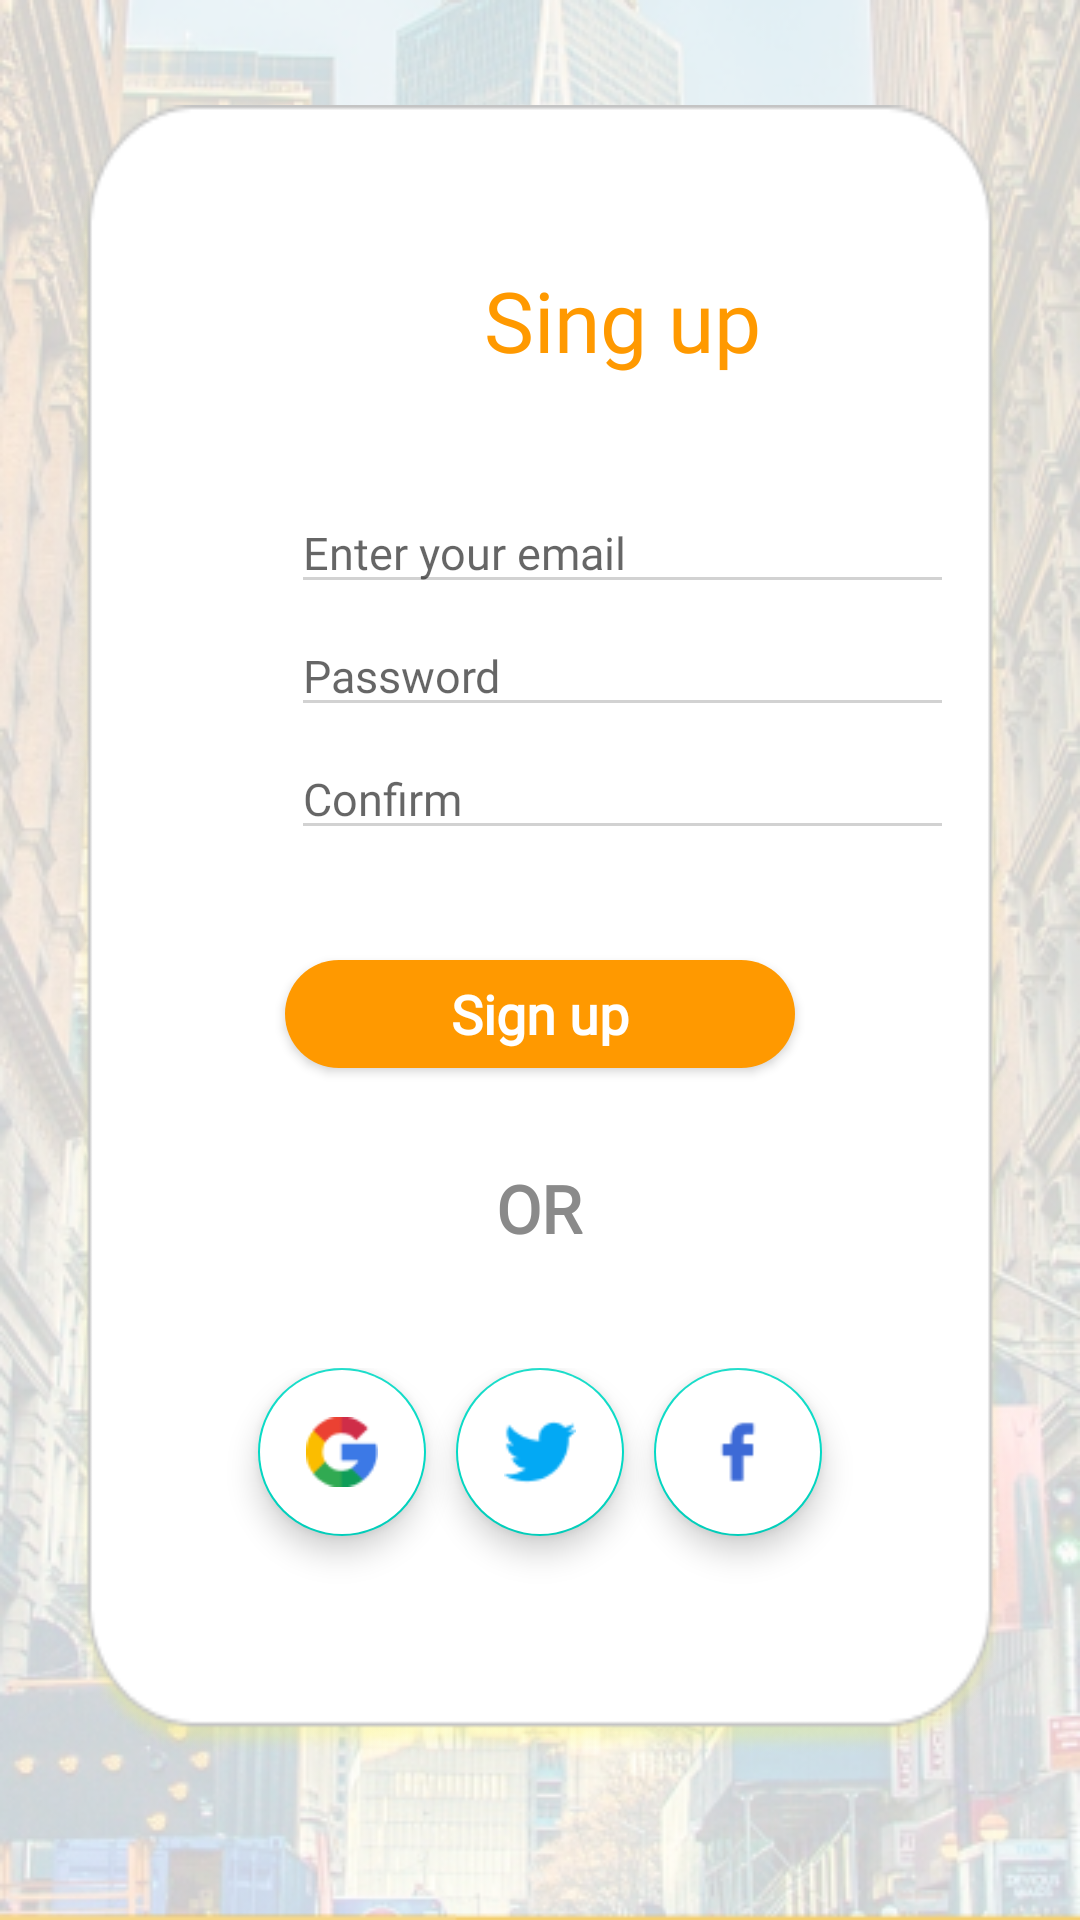

Android layout source for this screen:
<!-- AndroidManifest.xml: application theme Theme.Figmaappp -->
<!-- res/layout/activity_sign_up.xml -->
<?xml version="1.0" encoding="utf-8"?>
<LinearLayout xmlns:android="http://schemas.android.com/apk/res/android"
    xmlns:tools="http://schemas.android.com/tools"
    android:layout_width="match_parent"
    xmlns:app="http://schemas.android.com/apk/res-auto"
    android:id="@+id/flsingup"
    android:orientation="vertical"
    android:background="@drawable/background1"
    android:layout_height="match_parent">


    <LinearLayout

        android:orientation="vertical"
        android:layout_width="match_parent"
        android:layout_height="match_parent">


        <RelativeLayout
            android:layout_width="match_parent"
            android:layout_height="wrap_content">

            <View
                android:layout_width="310dp"
                android:layout_height="550dp"
                android:layout_centerHorizontal="true"
                android:layout_marginTop="35dp"
                android:background="@drawable/background2" />

            <TextView
                android:textSize="28sp"
                android:fontFamily="@font/podkova"
                android:layout_width="221dp"
                android:layout_height="36dp"
                android:layout_marginLeft="97dp"
                android:layout_marginTop="88dp"
                android:text="Sing up"
                android:textAlignment="center"
                android:textAppearance="@style/TextAppearance.AppCompat.Large"
                android:textColor="#FF9900" />


            <EditText
                android:id="@+id/id_email"
                android:layout_width="221dp"
                android:layout_height="wrap_content"
                android:layout_marginLeft="97dp"
                android:layout_marginTop="164dp"
                android:backgroundTint="#D2D2D2"
                android:fontFamily="@font/podkova"
                android:hint="Enter your email"
                android:inputType="textEmailAddress"
                android:maxLength="33"
                android:maxLines="1"
                android:textSize="15sp" />

            <EditText
                android:id="@+id/id_password"
                android:layout_width="221dp"
                android:layout_height="wrap_content"
                android:layout_marginLeft="97dp"
                android:layout_marginTop="205dp"
                android:backgroundTint="#D2D2D2"
                android:fontFamily="@font/podkova"
                android:hint="Password"
                android:inputType="textPassword"
                android:maxLength="33"
                android:maxLines="1"
                android:textSize="15sp" />

            <EditText
                android:id="@+id/id_confirm"
                android:layout_width="221dp"
                android:layout_height="wrap_content"
                android:layout_marginLeft="97dp"
                android:layout_marginTop="246dp"
                android:backgroundTint="#D2D2D2"
                android:fontFamily="@font/podkova"
                android:hint="Confirm"
                android:inputType="textPassword"
                android:maxLength="33"
                android:maxLines="1"
                android:textSize="15sp" />


            <Button
                android:id="@+id/btn_signup"
                android:layout_width="170dp"
                android:layout_height="36dp"
                android:layout_centerHorizontal="true"
                android:layout_marginLeft="97dp"
                android:layout_marginTop="320dp"
                android:background="@drawable/btn_signin"
                android:fontFamily="@font/podkova"
                android:padding="1dp"
                android:text="Sign up"
                android:textAppearance="@style/TextAppearance.AppCompat.Large"
                android:textColor="@color/white"
                android:textSize="18sp"
                android:textStyle="bold"
                app:backgroundTint="@null" />

            <TextView
                android:layout_width="match_parent"
                android:layout_height="wrap_content"
                android:layout_centerHorizontal="true"
                android:layout_marginLeft="97dp"
                android:layout_marginTop="388dp"
                android:fontFamily="@font/podkova"
                android:text="OR"
                android:textAlignment="center"
                android:textAppearance="@style/TextAppearance.AppCompat.Large"
                android:textColor="#8A8A8A"
                android:textStyle="bold"

                />


            <LinearLayout
                android:gravity="center_horizontal"
                android:layout_marginTop="456dp"
                android:layout_width="match_parent"
                android:layout_height="match_parent"
                android:orientation="horizontal">

                <com.google.android.material.floatingactionbutton.FloatingActionButton
                    android:layout_width="wrap_content"
                    android:layout_height="wrap_content"
                    android:backgroundTint="@color/white"
                    android:elevation="20dp"
                    android:src="@drawable/google"
                    app:tint="@null" />

                <com.google.android.material.floatingactionbutton.FloatingActionButton
                    android:layout_width="wrap_content"
                    android:layout_height="wrap_content"
                    android:layout_marginHorizontal="10dp"
                    android:backgroundTint="@color/white"
                    android:elevation="20dp"
                    android:src="@drawable/twitter2"
                    app:tint="@null" />

                <com.google.android.material.floatingactionbutton.FloatingActionButton
                    android:layout_width="wrap_content"
                    android:layout_height="wrap_content"
                    android:elevation="20dp"
                    app:tint="@null"
                    android:src="@drawable/facebook"
                    android:backgroundTint="@color/white" />

            </LinearLayout>

        </RelativeLayout>
    </LinearLayout>

</LinearLayout>
<!-- resources referenced by this layout -->
<resources>
  <color name="white">#FFFFFFFF</color>
  <!-- drawable background1: png bitmap (drawable-mdpi, 354678 bytes) -->
  <!-- drawable background2: png bitmap (drawable-mdpi, 11188 bytes) -->
  <!-- drawable btn_signin (drawable) -->
  <?xml version="1.0" encoding="utf-8"?>
  <shape xmlns:android="http://schemas.android.com/apk/res/android" android:shape="rectangle">
      <solid android:color="#FF9900"/>
      <corners android:radius="34dp"/>
  </shape>
  <!-- drawable facebook: png bitmap (drawable-hdpi, 439 bytes) -->
  <!-- drawable google: png bitmap (drawable-hdpi, 1176 bytes) -->
  <!-- drawable twitter2: png bitmap (drawable-hdpi, 915 bytes) -->
  <style name="Theme.Figmaappp" parent="Theme.MaterialComponents.Light.NoActionBar">
          
          <item name="colorPrimary">@color/purple_500</item>
          <item name="android:windowFullscreen">true</item>
          <item name="colorPrimaryVariant">@color/purple_700</item>
          <item name="colorOnPrimary">@color/white</item>
          
          <item name="colorSecondary">@color/teal_200</item>
          <item name="colorSecondaryVariant">@color/teal_700</item>
          <item name="colorOnSecondary">@color/black</item>
          
          <item name="android:statusBarColor" tools:targetApi="l">?attr/colorPrimaryVariant</item>
          
      </style>
  <color name="purple_500">#FF6200EE</color>
  <color name="purple_700">#FF3700B3</color>
  <color name="teal_200">#FF03DAC5</color>
  <color name="teal_700">#FF018786</color>
  <color name="black">#FF000000</color>
</resources>
